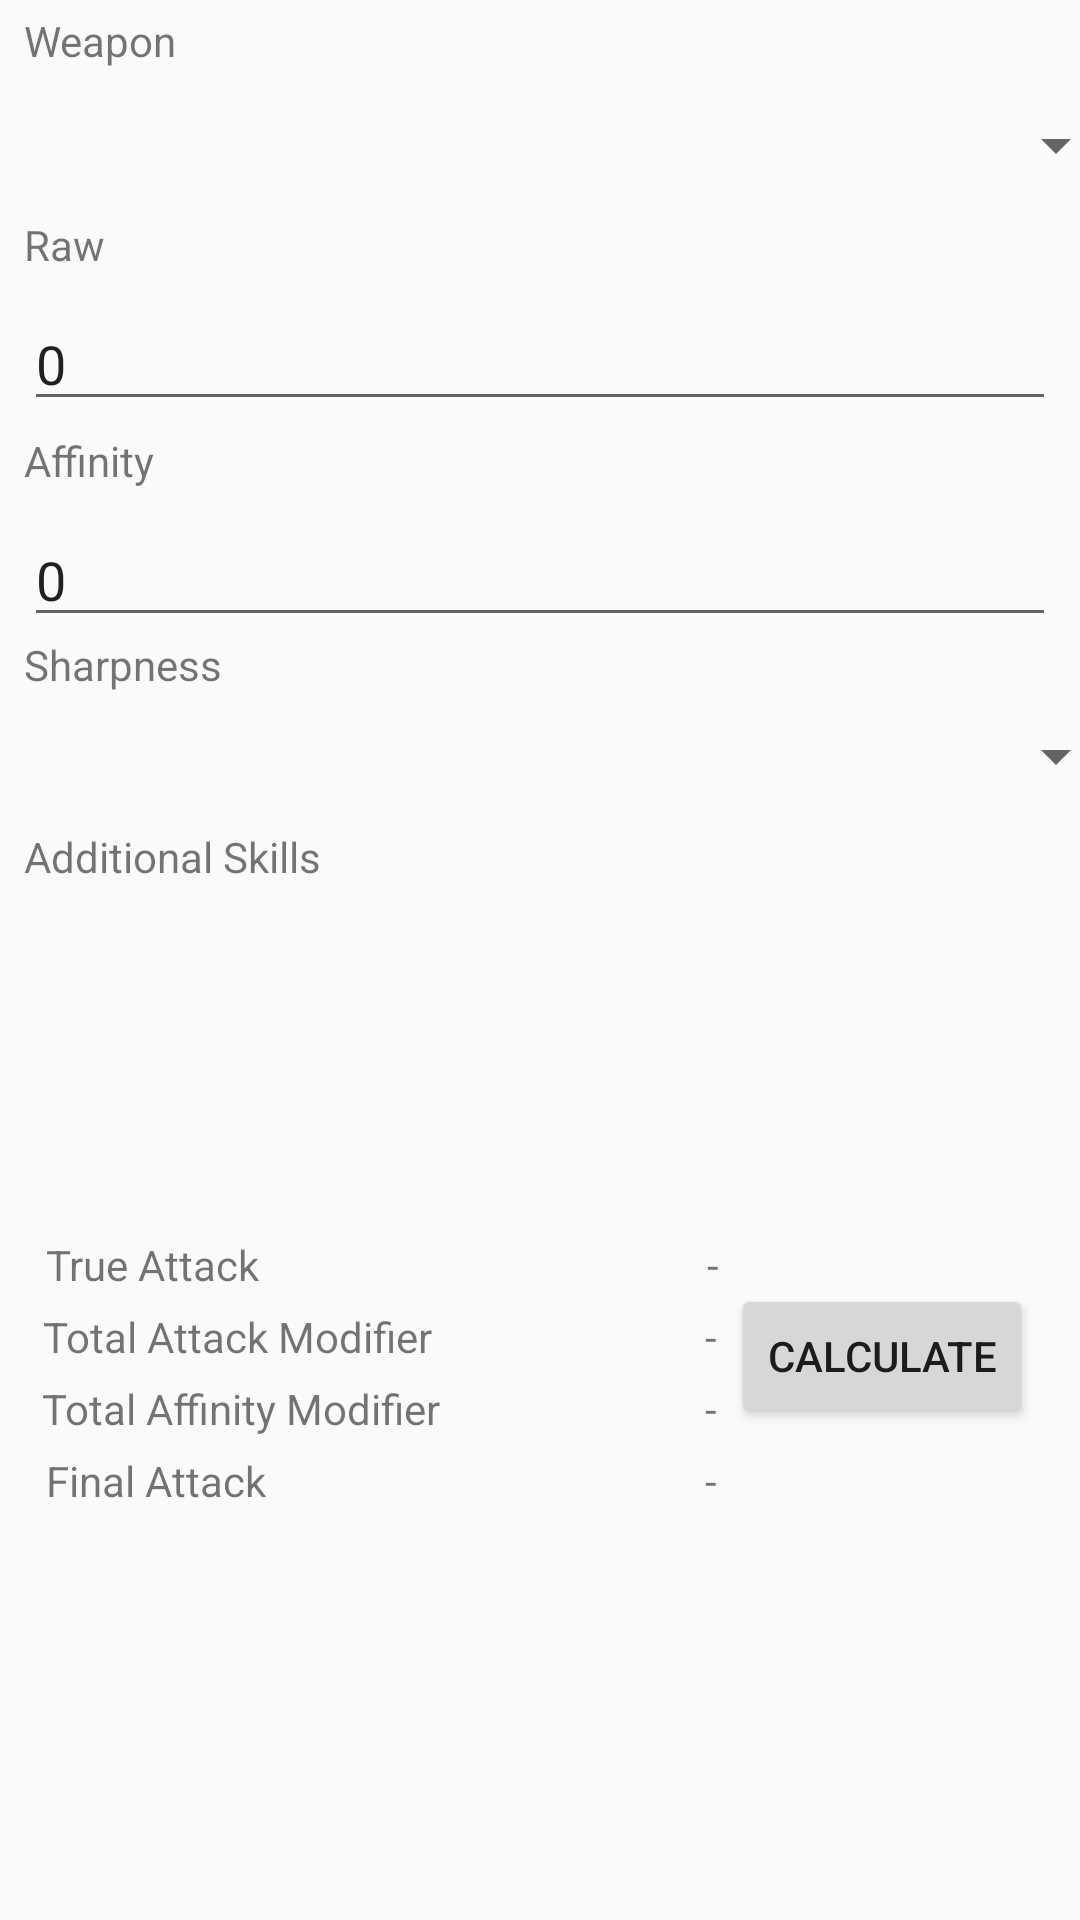

Android layout source for this screen:
<!-- AndroidManifest.xml: application theme AppTheme -->
<!-- res/layout/damage_calc.xml -->
<?xml version="1.0" encoding="utf-8"?>
<android.support.constraint.ConstraintLayout xmlns:android="http://schemas.android.com/apk/res/android"
    xmlns:app="http://schemas.android.com/apk/res-auto"
    android:layout_width="match_parent"
    android:layout_height="match_parent">

    <Spinner
        android:id="@+id/weapon_spinner"
        android:layout_width="368dp"
        android:layout_height="49dp"
        android:layout_marginEnd="8dp"
        android:layout_marginStart="8dp"
        android:layout_marginTop="24dp"
        app:layout_constraintEnd_toEndOf="parent"
        app:layout_constraintHorizontal_bias="0.0"
        app:layout_constraintStart_toStartOf="parent"
        app:layout_constraintTop_toTopOf="parent" />

    <TextView
        android:id="@+id/weapon"
        android:layout_width="106dp"
        android:layout_height="20dp"
        android:layout_marginEnd="8dp"
        android:layout_marginStart="8dp"
        android:layout_marginTop="4dp"
        android:text="Weapon"
        app:layout_constraintEnd_toEndOf="parent"
        app:layout_constraintHorizontal_bias="0.0"
        app:layout_constraintStart_toStartOf="parent"
        app:layout_constraintTop_toTopOf="parent" />

    <TextView
        android:id="@+id/raw"
        android:layout_width="wrap_content"
        android:layout_height="wrap_content"
        android:layout_marginEnd="8dp"
        android:layout_marginStart="8dp"
        android:layout_marginTop="72dp"
        android:text="Raw"
        app:layout_constraintEnd_toEndOf="parent"
        app:layout_constraintHorizontal_bias="0.0"
        app:layout_constraintStart_toStartOf="parent"
        app:layout_constraintTop_toTopOf="parent" />

    <android.support.design.widget.TextInputLayout
        android:id="@+id/raw_input"
        android:layout_width="match_parent"
        android:layout_height="wrap_content"
        android:layout_marginEnd="8dp"
        android:layout_marginStart="8dp"
        android:layout_marginTop="88dp"
        app:layout_constraintEnd_toEndOf="parent"
        app:layout_constraintHorizontal_bias="0.0"
        app:layout_constraintStart_toStartOf="parent"
        app:layout_constraintTop_toTopOf="parent">

        <android.support.design.widget.TextInputEditText
            android:layout_width="match_parent"
            android:layout_height="wrap_content"
            android:singleLine="true"
            android:inputType="number"
            android:text="0" />

    </android.support.design.widget.TextInputLayout>

    <TextView
        android:id="@+id/affinity"
        android:layout_width="wrap_content"
        android:layout_height="wrap_content"
        android:layout_marginEnd="8dp"
        android:layout_marginStart="8dp"
        android:layout_marginTop="144dp"
        android:text="Affinity"
        app:layout_constraintEnd_toEndOf="parent"
        app:layout_constraintHorizontal_bias="0.0"
        app:layout_constraintStart_toStartOf="parent"
        app:layout_constraintTop_toTopOf="parent" />

    <android.support.design.widget.TextInputLayout
        android:id="@+id/affinity_input"
        android:layout_width="match_parent"
        android:layout_height="wrap_content"
        android:layout_marginEnd="8dp"
        android:layout_marginStart="8dp"
        android:layout_marginTop="160dp"
        app:layout_constraintEnd_toEndOf="parent"
        app:layout_constraintHorizontal_bias="0.0"
        app:layout_constraintStart_toStartOf="parent"
        app:layout_constraintTop_toTopOf="parent">

        <android.support.design.widget.TextInputEditText
            android:layout_width="match_parent"
            android:layout_height="wrap_content"
            android:singleLine="true"
            android:inputType="number"
            android:text="0" />
    </android.support.design.widget.TextInputLayout>

    <TextView
        android:id="@+id/sharpness"
        android:layout_width="wrap_content"
        android:layout_height="wrap_content"
        android:layout_marginEnd="8dp"
        android:layout_marginStart="8dp"
        android:layout_marginTop="212dp"
        android:text="Sharpness"
        app:layout_constraintEnd_toEndOf="parent"
        app:layout_constraintHorizontal_bias="0.0"
        app:layout_constraintStart_toStartOf="parent"
        app:layout_constraintTop_toTopOf="parent" />

    <Spinner
        android:id="@+id/sharpness_spinner"
        android:layout_width="368dp"
        android:layout_height="48dp"
        android:layout_marginEnd="8dp"
        android:layout_marginStart="8dp"
        android:layout_marginTop="228dp"
        app:layout_constraintEnd_toEndOf="parent"
        app:layout_constraintHorizontal_bias="0.0"
        app:layout_constraintStart_toStartOf="parent"
        app:layout_constraintTop_toTopOf="parent" />

    <TextView
        android:id="@+id/armor_skills"
        android:layout_width="wrap_content"
        android:layout_height="wrap_content"
        android:layout_marginEnd="8dp"
        android:layout_marginStart="8dp"
        android:layout_marginTop="276dp"
        android:text="Additional Skills"
        app:layout_constraintEnd_toEndOf="parent"
        app:layout_constraintHorizontal_bias="0.0"
        app:layout_constraintStart_toStartOf="parent"
        app:layout_constraintTop_toTopOf="parent" />

    <android.support.v7.widget.RecyclerView
        android:id="@+id/rvAdditionalSkills"
        android:layout_width="368dp"
        android:layout_height="120dp"
        android:layout_marginEnd="8dp"
        android:layout_marginStart="8dp"
        android:layout_marginTop="292dp"
        app:layout_constraintEnd_toEndOf="parent"
        app:layout_constraintHorizontal_bias="0.0"
        app:layout_constraintStart_toStartOf="parent"
        app:layout_constraintTop_toTopOf="parent" />

    <TextView
        android:id="@+id/final_attack"
        android:layout_width="wrap_content"
        android:layout_height="wrap_content"
        android:layout_marginEnd="8dp"
        android:layout_marginStart="8dp"
        android:layout_marginTop="484dp"
        android:text="Final Attack"
        app:layout_constraintEnd_toEndOf="parent"
        app:layout_constraintHorizontal_bias="0.027"
        app:layout_constraintStart_toStartOf="parent"
        app:layout_constraintTop_toTopOf="parent" />

    <TextView
        android:id="@+id/final_attack_number"
        android:layout_width="70dp"
        android:layout_height="17dp"
        android:layout_marginEnd="8dp"
        android:layout_marginStart="8dp"
        android:layout_marginTop="484dp"
        android:text="-"
        android:textAlignment="textEnd"
        app:layout_constraintEnd_toEndOf="parent"
        app:layout_constraintHorizontal_bias="0.587"
        app:layout_constraintStart_toStartOf="parent"
        app:layout_constraintTop_toTopOf="parent" />

    <TextView
        android:id="@+id/final_affinity_number"
        android:layout_width="70dp"
        android:layout_height="16dp"
        android:layout_marginEnd="8dp"
        android:layout_marginStart="8dp"
        android:layout_marginTop="460dp"
        android:text="-"
        android:textAlignment="textEnd"
        app:layout_constraintEnd_toEndOf="parent"
        app:layout_constraintHorizontal_bias="0.587"
        app:layout_constraintStart_toStartOf="parent"
        app:layout_constraintTop_toTopOf="parent" />

    <TextView
        android:id="@+id/final_attack_mod"
        android:layout_width="70dp"
        android:layout_height="17dp"
        android:layout_marginEnd="8dp"
        android:layout_marginStart="8dp"
        android:layout_marginTop="436dp"
        android:text="-"
        android:textAlignment="textEnd"
        app:layout_constraintEnd_toEndOf="parent"
        app:layout_constraintHorizontal_bias="0.587"
        app:layout_constraintStart_toStartOf="parent"
        app:layout_constraintTop_toTopOf="parent" />

    <TextView
        android:id="@+id/true_attack_number"
        android:layout_width="71dp"
        android:layout_height="17dp"
        android:layout_marginEnd="8dp"
        android:layout_marginStart="8dp"
        android:layout_marginTop="412dp"
        android:text="-"
        android:textAlignment="textEnd"
        app:layout_constraintEnd_toEndOf="parent"
        app:layout_constraintHorizontal_bias="0.589"
        app:layout_constraintStart_toStartOf="parent"
        app:layout_constraintTop_toTopOf="parent" />

    <TextView
        android:id="@+id/total_affinity"
        android:layout_width="wrap_content"
        android:layout_height="wrap_content"
        android:layout_marginEnd="8dp"
        android:layout_marginStart="8dp"
        android:layout_marginTop="460dp"
        android:text="Total Affinity Modifier"
        app:layout_constraintEnd_toEndOf="parent"
        app:layout_constraintHorizontal_bias="0.029"
        app:layout_constraintStart_toStartOf="parent"
        app:layout_constraintTop_toTopOf="parent" />

    <TextView
        android:id="@+id/total_attack"
        android:layout_width="wrap_content"
        android:layout_height="wrap_content"
        android:layout_marginEnd="8dp"
        android:layout_marginStart="8dp"
        android:layout_marginTop="436dp"
        android:text="Total Attack Modifier"
        app:layout_constraintEnd_toEndOf="parent"
        app:layout_constraintHorizontal_bias="0.029"
        app:layout_constraintStart_toStartOf="parent"
        app:layout_constraintTop_toTopOf="parent" />

    <TextView
        android:id="@+id/true_attack"
        android:layout_width="wrap_content"
        android:layout_height="wrap_content"
        android:layout_marginEnd="8dp"
        android:layout_marginStart="8dp"
        android:layout_marginTop="412dp"
        android:text="True Attack"
        app:layout_constraintEnd_toEndOf="parent"
        app:layout_constraintHorizontal_bias="0.027"
        app:layout_constraintStart_toStartOf="parent"
        app:layout_constraintTop_toTopOf="parent" />

    <Button
        android:id="@+id/calculate"
        android:layout_width="wrap_content"
        android:layout_height="wrap_content"
        android:layout_marginEnd="8dp"
        android:layout_marginStart="8dp"
        android:layout_marginTop="428dp"
        android:text="Calculate"
        app:layout_constraintEnd_toEndOf="parent"
        app:layout_constraintHorizontal_bias="0.969"
        app:layout_constraintStart_toStartOf="parent"
        app:layout_constraintTop_toTopOf="parent" />
</android.support.constraint.ConstraintLayout>
<!-- resources referenced by this layout -->
<resources>
  <style name="AppTheme" parent="Theme.AppCompat.Light.DarkActionBar">
          
          <item name="colorPrimary">@color/colorPrimary</item>
          <item name="colorPrimaryDark">@color/colorPrimaryDark</item>
          <item name="colorAccent">@color/colorAccent</item>
      </style>
  <color name="colorPrimary">#3F51B5</color>
  <color name="colorPrimaryDark">#303F9F</color>
  <color name="colorAccent">#FF4081</color>
</resources>
